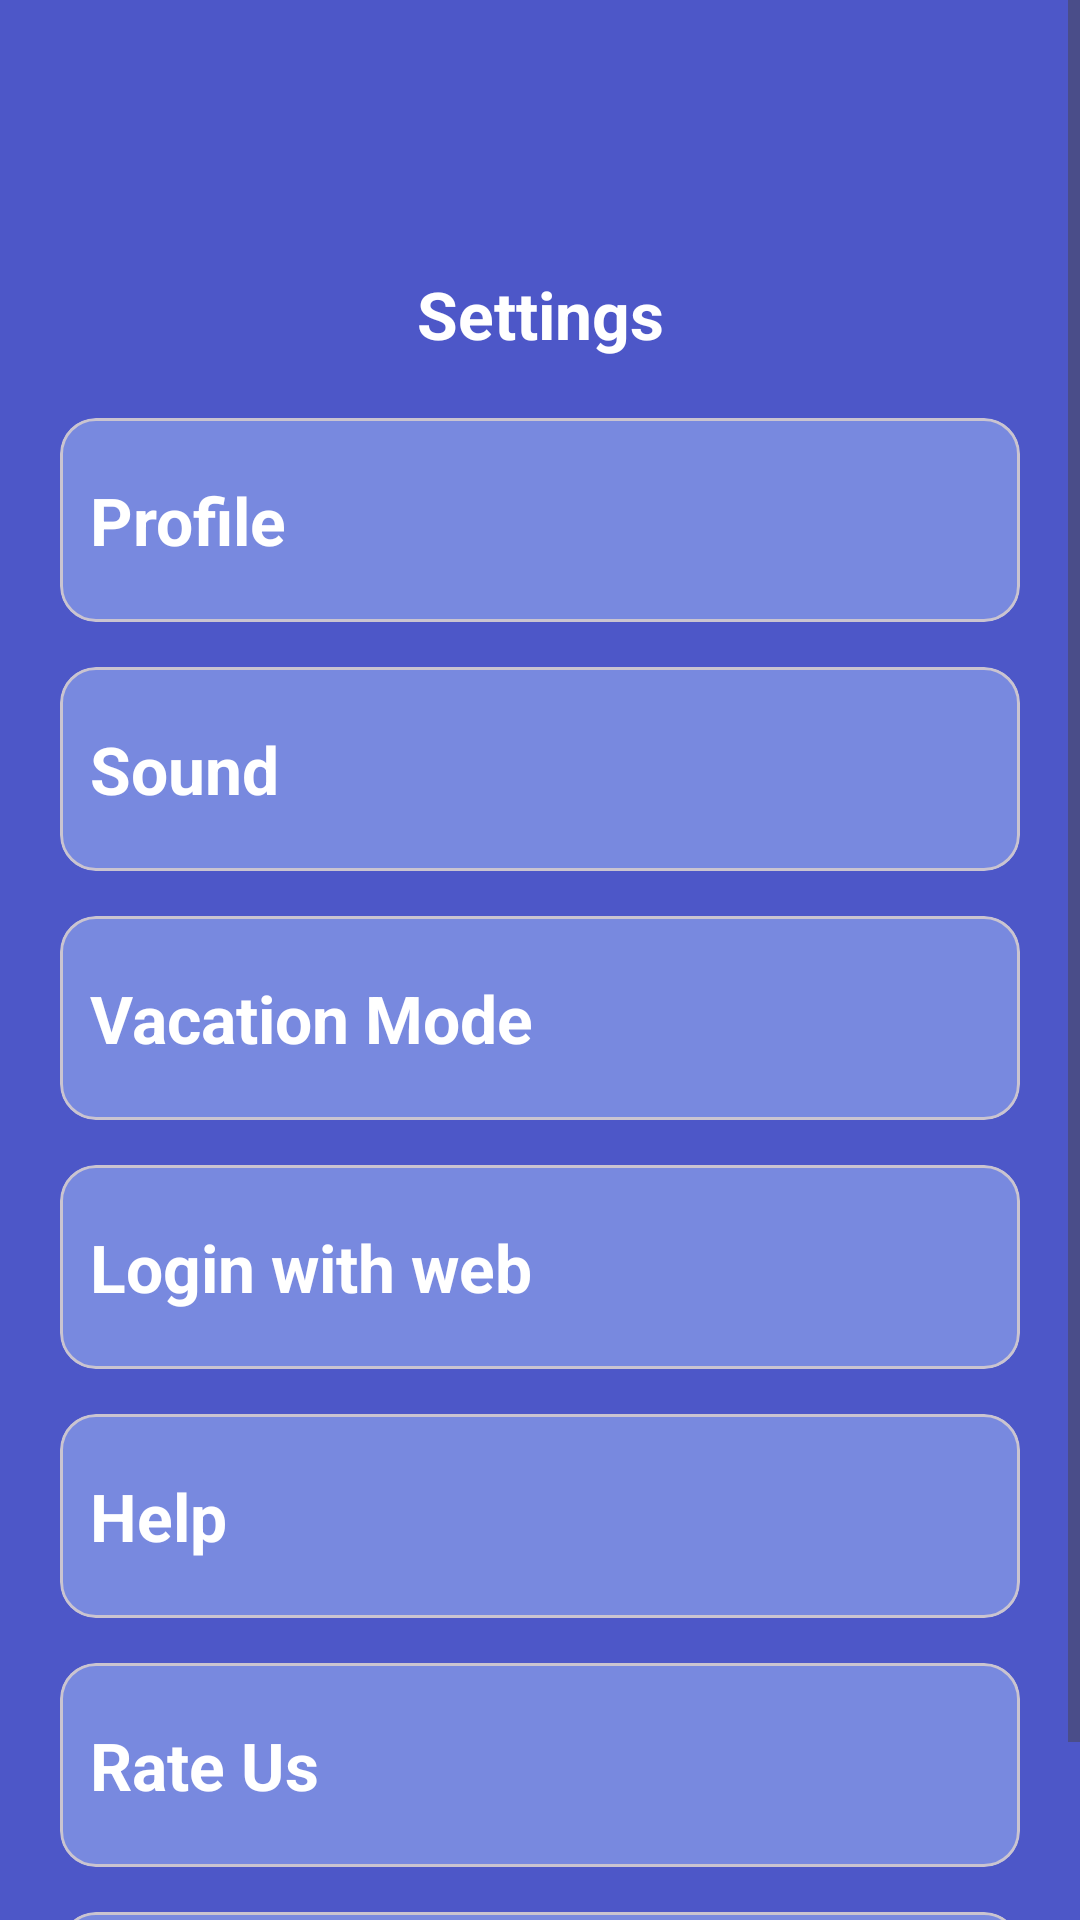

Reconstruct the res/layout file that produces this screen, plus the resources it refers to.
<!-- AndroidManifest.xml: application theme Theme.HabbitTrackerApp -->
<!-- res/layout/fragment_setting.xml -->
<?xml version="1.0" encoding="utf-8"?>
<layout xmlns:android="http://schemas.android.com/apk/res/android"
    xmlns:app="http://schemas.android.com/apk/res-auto"
    xmlns:tools="http://schemas.android.com/tools">

    <data>

    </data>

    <ScrollView
        android:layout_width="match_parent"
        android:layout_height="match_parent"
        android:background="#4D57C8"
        tools:context=".fragments.dashboardfragment.SettingFragment">

        <androidx.constraintlayout.widget.ConstraintLayout
            android:layout_marginBottom="30dp"
            android:layout_width="match_parent"
            android:layout_height="wrap_content">

            <TextView
                android:id="@+id/textView14"
                android:layout_width="wrap_content"
                android:layout_height="wrap_content"
                android:layout_marginTop="90dp"
                android:text="Settings"
                android:textColor="@color/white"
                android:textSize="22sp"
                android:textStyle="bold"
                app:layout_constraintEnd_toEndOf="parent"
                app:layout_constraintStart_toStartOf="parent"
                app:layout_constraintTop_toTopOf="parent" />

            <com.google.android.material.card.MaterialCardView
                android:id="@+id/settingProfile"
                android:layout_marginTop="20dp"
                android:layout_width="match_parent"
                android:layout_height="68dp"
                android:layout_marginHorizontal="20dp"
                app:cardBackgroundColor="#7889DF"
                app:layout_constraintEnd_toEndOf="parent"
                app:layout_constraintStart_toStartOf="parent"
                app:layout_constraintTop_toBottomOf="@+id/textView14">

                <RelativeLayout
                    android:layout_width="match_parent"
                    android:layout_height="match_parent">

                    <TextView
                        android:layout_marginStart="10dp"
                        android:layout_width="wrap_content"
                        android:layout_height="wrap_content"
                        android:text="Profile"
                        android:textColor="@color/white"
                        android:textSize="22sp"
                        android:layout_centerVertical="true"
                        android:textStyle="bold" />
                </RelativeLayout>
            </com.google.android.material.card.MaterialCardView>

            <com.google.android.material.card.MaterialCardView
                android:id="@+id/settingSound"
                android:layout_marginTop="15dp"
                android:layout_width="match_parent"
                android:layout_height="68dp"
                android:layout_marginHorizontal="20dp"
                app:cardBackgroundColor="#7889DF"
                app:layout_constraintEnd_toEndOf="parent"
                app:layout_constraintStart_toStartOf="parent"
                app:layout_constraintTop_toBottomOf="@+id/settingProfile">

                <RelativeLayout
                    android:layout_width="match_parent"
                    android:layout_height="match_parent">

                    <TextView
                        android:layout_marginStart="10dp"
                        android:layout_width="wrap_content"
                        android:layout_height="wrap_content"
                        android:text="Sound"
                        android:textColor="@color/white"
                        android:textSize="22sp"
                        android:layout_centerVertical="true"
                        android:textStyle="bold" />
                </RelativeLayout>
            </com.google.android.material.card.MaterialCardView>

            <com.google.android.material.card.MaterialCardView
                android:id="@+id/settingVecationMode"
                android:layout_marginTop="15dp"
                android:layout_width="match_parent"
                android:layout_height="68dp"
                android:layout_marginHorizontal="20dp"
                app:cardBackgroundColor="#7889DF"
                app:layout_constraintEnd_toEndOf="parent"
                app:layout_constraintStart_toStartOf="parent"
                app:layout_constraintTop_toBottomOf="@+id/settingSound">

                <RelativeLayout
                    android:layout_width="match_parent"
                    android:layout_height="match_parent">

                    <TextView
                        android:layout_marginStart="10dp"
                        android:layout_width="wrap_content"
                        android:layout_height="wrap_content"
                        android:text="Vacation Mode"
                        android:textColor="@color/white"
                        android:textSize="22sp"
                        android:layout_centerVertical="true"
                        android:textStyle="bold" />
                </RelativeLayout>
            </com.google.android.material.card.MaterialCardView>

            <com.google.android.material.card.MaterialCardView
                android:id="@+id/loginWithWeb"
                android:layout_marginTop="15dp"
                android:layout_width="match_parent"
                android:layout_height="68dp"
                android:layout_marginHorizontal="20dp"
                app:cardBackgroundColor="#7889DF"
                app:layout_constraintEnd_toEndOf="parent"
                app:layout_constraintStart_toStartOf="parent"
                app:layout_constraintTop_toBottomOf="@+id/settingVecationMode">

                <RelativeLayout
                    android:layout_width="match_parent"
                    android:layout_height="match_parent">

                    <TextView
                        android:layout_marginStart="10dp"
                        android:layout_width="wrap_content"
                        android:layout_height="wrap_content"
                        android:text="Login with web"
                        android:textColor="@color/white"
                        android:textSize="22sp"
                        android:layout_centerVertical="true"
                        android:textStyle="bold" />
                </RelativeLayout>
            </com.google.android.material.card.MaterialCardView>

            <com.google.android.material.card.MaterialCardView
                android:id="@+id/settingHelp"
                android:layout_marginTop="15dp"
                android:layout_width="match_parent"
                android:layout_height="68dp"
                android:layout_marginHorizontal="20dp"
                app:cardBackgroundColor="#7889DF"
                app:layout_constraintEnd_toEndOf="parent"
                app:layout_constraintStart_toStartOf="parent"
                app:layout_constraintTop_toBottomOf="@+id/loginWithWeb">

                <RelativeLayout
                    android:layout_width="match_parent"
                    android:layout_height="match_parent">

                    <TextView
                        android:layout_marginStart="10dp"
                        android:layout_width="wrap_content"
                        android:layout_height="wrap_content"
                        android:text="Help"
                        android:textColor="@color/white"
                        android:textSize="22sp"
                        android:layout_centerVertical="true"
                        android:textStyle="bold" />
                </RelativeLayout>
            </com.google.android.material.card.MaterialCardView>

            <com.google.android.material.card.MaterialCardView
                android:id="@+id/settingRateUs"
                android:layout_marginTop="15dp"
                android:layout_width="match_parent"
                android:layout_height="68dp"
                android:layout_marginHorizontal="20dp"
                app:cardBackgroundColor="#7889DF"
                app:layout_constraintEnd_toEndOf="parent"
                app:layout_constraintStart_toStartOf="parent"
                app:layout_constraintTop_toBottomOf="@+id/settingHelp">

                <RelativeLayout
                    android:layout_width="match_parent"
                    android:layout_height="match_parent">

                    <TextView
                        android:layout_marginStart="10dp"
                        android:layout_width="wrap_content"
                        android:layout_height="wrap_content"
                        android:text="Rate Us"
                        android:textColor="@color/white"
                        android:textSize="22sp"
                        android:layout_centerVertical="true"
                        android:textStyle="bold" />
                </RelativeLayout>
            </com.google.android.material.card.MaterialCardView>

            <com.google.android.material.card.MaterialCardView
                android:id="@+id/settingShareApp"
                android:layout_marginTop="15dp"
                android:layout_width="match_parent"
                android:layout_height="68dp"
                android:layout_marginHorizontal="20dp"
                android:layout_marginBottom="20dp"
                app:cardBackgroundColor="#7889DF"
                app:layout_constraintEnd_toEndOf="parent"
                app:layout_constraintStart_toStartOf="parent"
                app:layout_constraintTop_toBottomOf="@+id/settingRateUs">

                <RelativeLayout
                    android:layout_width="match_parent"
                    android:layout_height="match_parent">

                    <TextView
                        android:layout_marginStart="10dp"
                        android:layout_width="wrap_content"
                        android:layout_height="wrap_content"
                        android:text="Share App"
                        android:textColor="@color/white"
                        android:textSize="22sp"
                        android:layout_centerVertical="true"
                        android:textStyle="bold" />
                </RelativeLayout>
            </com.google.android.material.card.MaterialCardView>

        </androidx.constraintlayout.widget.ConstraintLayout>
    </ScrollView>
</layout>
<!-- resources referenced by this layout -->
<resources>
  <color name="white">#FFFFFFFF</color>
  <style name="Theme.HabbitTrackerApp" parent="Base.Theme.HabbitTrackerApp" />
  <style name="Base.Theme.HabbitTrackerApp" parent="Theme.Material3.DayNight.NoActionBar">
          <item name="android:windowFullscreen">true</item>
          <item name="android:windowNoTitle">true</item>
          <item name="android:windowActionBar">false</item>
          <item name="android:statusBarColor">@android:color/transparent</item>
          <item name="android:colorPrimary">#6200EE</item>
      </style>
</resources>
